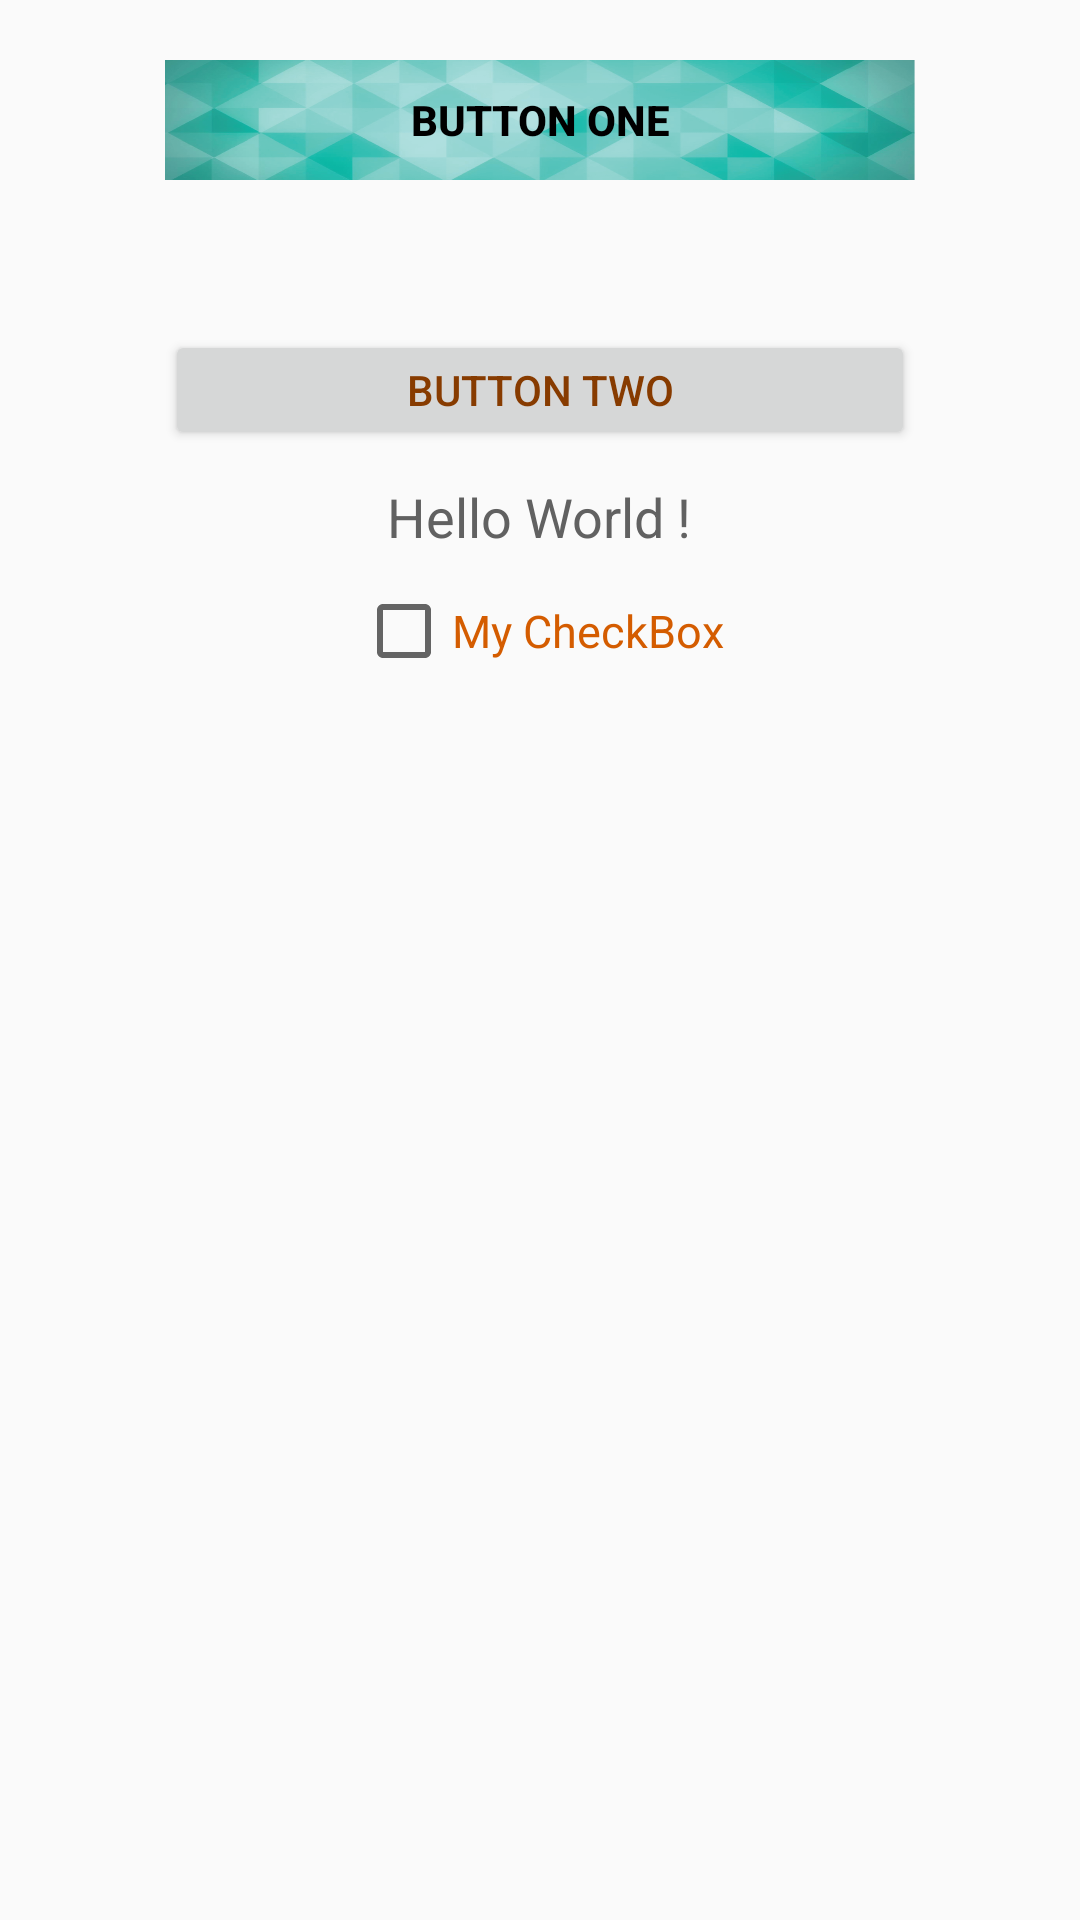

The Android layout XML behind this screen, and the referenced resources:
<!-- AndroidManifest.xml: application theme MyAppTheme -->
<!-- res/layout/activity_button.xml -->
<?xml version="1.0" encoding="utf-8"?>
<LinearLayout xmlns:android="http://schemas.android.com/apk/res/android"
    android:layout_width="match_parent"
    android:layout_height="match_parent"
    android:orientation="vertical"
    android:padding="20dp">

    <Button
        android:id="@+id/button"
        android:layout_width="250dp"
        android:layout_height="40dp"
        android:layout_gravity="center_horizontal"
        android:background="@drawable/button_background_selector"
        android:text="@string/AppButtonOne"
        android:textColor="@android:color/black"
        android:textStyle="bold" />

    <Button
        android:id="@+id/button2"
        android:layout_width="250dp"
        android:layout_height="40dp"
        android:layout_gravity="center_horizontal"
        android:layout_marginTop="50dp"
        android:text="@string/AppButtonTwo"
        android:textColor="@color/button_color_selector" />

    <TextView
        style="@style/AppLargeText"
        android:layout_width="wrap_content"
        android:layout_height="wrap_content"
        android:layout_gravity="center"
        android:layout_marginTop="10dp"
        android:text="@string/AppHelloWorld"
        android:textColor="@color/gray" />

    <CheckBox
        style="@style/AppMediumText"
        android:layout_width="wrap_content"
        android:layout_height="wrap_content"
        android:layout_gravity="center"
        android:layout_marginTop="10dp"
        android:text="@string/AppCheckBox"
        android:textColor="@color/orange" />

</LinearLayout>
<!-- resources referenced by this layout -->
<resources>
  <color name="gray">#616161</color>
  <color name="orange">#D45C00</color>
  <!-- drawable button_background_selector (drawable) -->
  <?xml version="1.0" encoding="utf-8"?>
  <selector xmlns:android="http://schemas.android.com/apk/res/android">
  
      <item android:state_pressed="true" android:drawable="@drawable/btn_pressed" />
      <item android:drawable="@drawable/btn_default" />
  
  </selector>
  <string name="AppButtonOne">Button One</string>
  <string name="AppButtonTwo">Button Two</string>
  <string name="AppCheckBox">My CheckBox</string>
  <string name="AppHelloWorld">Hello World !</string>
  <style name="AppLargeText" parent="AppFontColorPrimary">
          <item name="android:textSize">18sp</item>
      </style>
  <style name="AppMediumText" parent="AppFontColorPrimary">
          <item name="android:textSize">15sp</item>
      </style>
  <style name="MyAppTheme" parent="MyBaseAppTheme">
  
  	</style>
  <!-- drawable btn_pressed: png bitmap (drawable, 132961 bytes) -->
  <!-- drawable btn_default: png bitmap (drawable, 151951 bytes) -->
  <style name="AppFontColorPrimary" parent="AppFont">
          <item name="android:textColor">@color/gray</item>
      </style>
  <style name="MyBaseAppTheme" parent="Theme.AppCompat.Light">
  		
  		<item name="colorPrimary">@color/colorPrimary</item>
  		<item name="colorPrimaryDark">@color/colorPrimaryDark</item>
  		<item name="colorAccent">@color/colorAccent</item>
  
  		<item name="android:textViewStyle">@style/AppMediumText</item>
  
  	</style>
  <style name="AppFont">
          <item name="android:fontFamily">sans-serif</item>
      </style>
  <color name="colorPrimary">#00bcd4</color>
  <color name="colorPrimaryDark">#008ba3</color>
  <color name="colorAccent">#ff6f00</color>
</resources>
